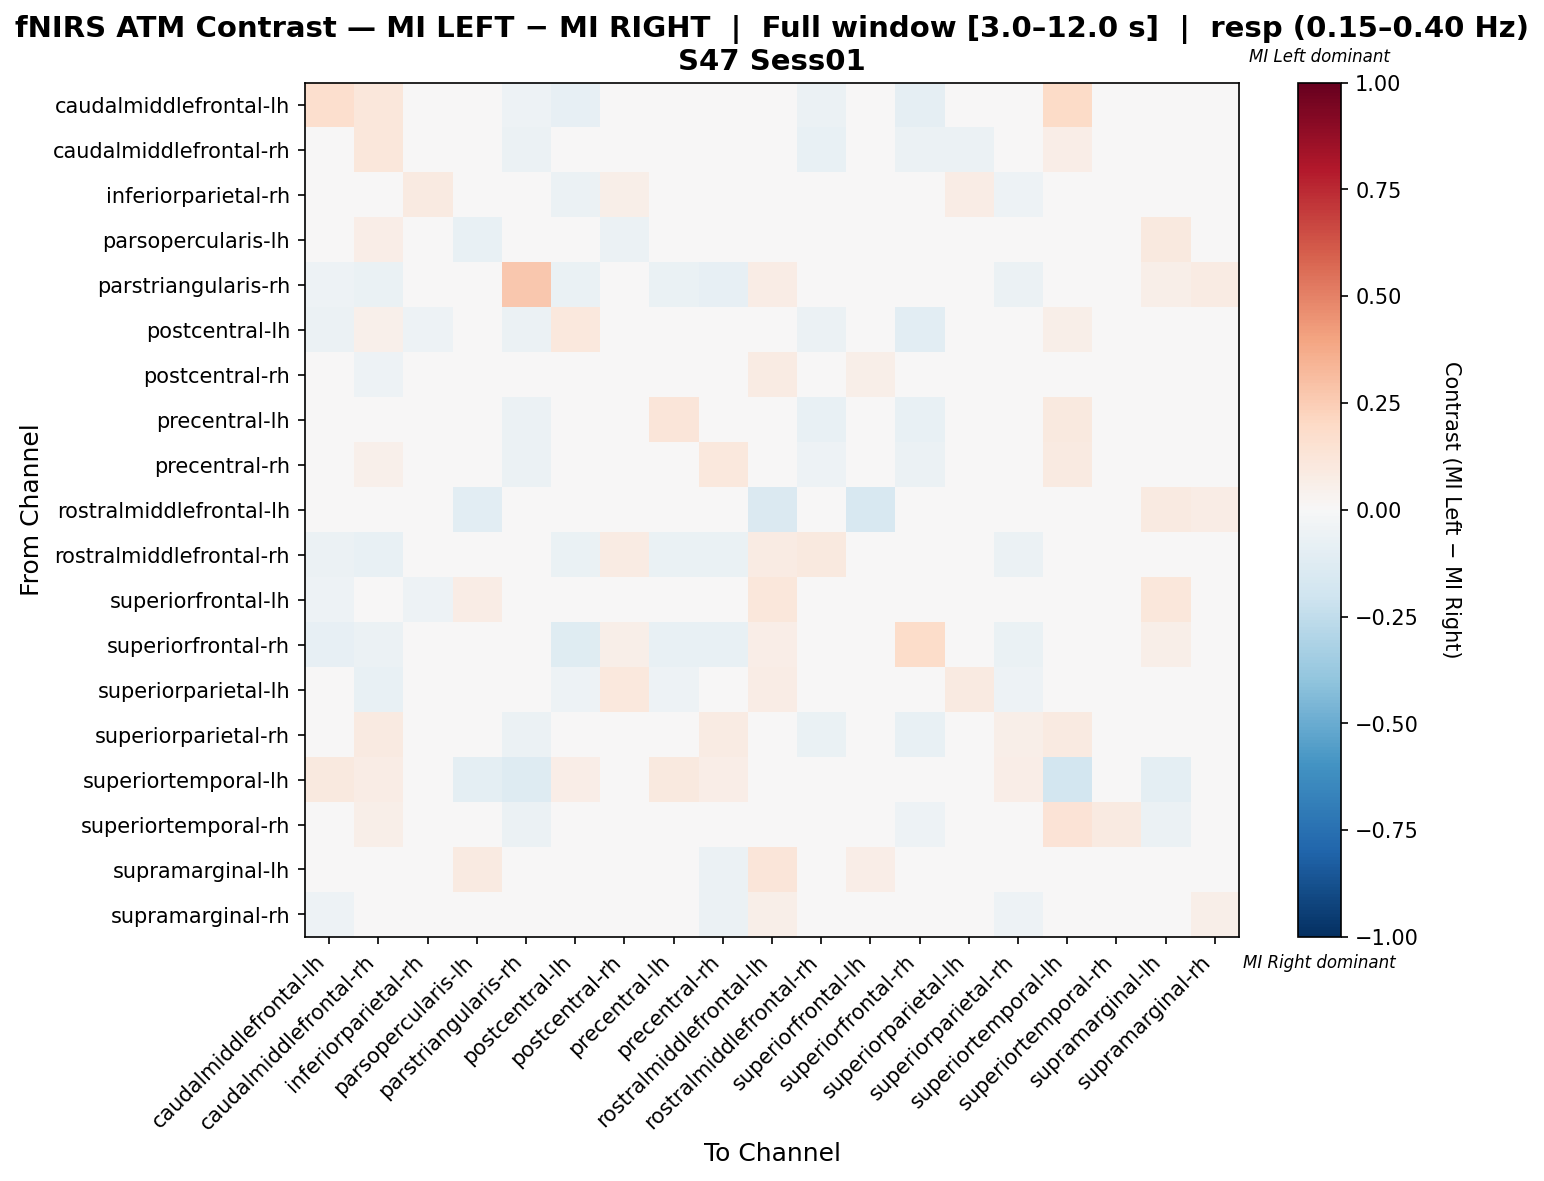

Data behind this chart, as committed beside it:
, caudalmiddlefrontal-lh, caudalmiddlefrontal-rh, inferiorparietal-rh, parsopercularis-lh, parstriangularis-rh, postcentral-lh, postcentral-rh, precentral-lh, precentral-rh, rostralmiddlefrontal-lh, rostralmiddlefrontal-rh, superiorfrontal-lh, superiorfrontal-rh, superiorparietal-lh, superiorparietal-rh, superiortemporal-lh, superiortemporal-rh, supramarginal-lh, supramarginal-rh
caudalmiddlefrontal-lh, 0.1668, 0.1112, -0.04292, 0.0, -0.05051, -0.08418, -0.02357, -0.007124, 0.03498, 0.0, -0.05724, -0.0404, -0.09091, -0.03998, 0.01056, 0.1895, -0.002091, -0.02694, -0.04714
caudalmiddlefrontal-rh, 0.01662, 0.1137, -0.01954, 0.02564, -0.05862, 0.02679, -0.02935, -0.002299, 0.04032, 0.01538, -0.07241, -0.003714, -0.06207, -0.0588, 0.001061, 0.06667, 0.008223, -0.003714, -0.00389
inferiorparietal-rh, -0.04808, -0.04329, 0.0917, 0.005263, -0.03138, -0.05816, 0.05857, -0.01879, -0.01056, 0.03158, 0.01805, -0.01741, -0.00415, 0.07068, -0.05152, 0.02105, -0.01947, -0.0197, 0.02561
parsopercularis-lh, 0.0, 0.06316, 0.0, -0.07646, 0.0, 0.02105, -0.06228, 0.0, 0.0, 0.02953, -0.04503, 0.00848, 0.03158, -0.03114, 0.0, -0.04167, 0.0, 0.09518, 0.007602
parstriangularis-rh, -0.05449, -0.0641, -0.03425, 0.0, 0.2716, -0.0641, 0.03727, -0.0641, -0.08013, 0.07463, 0.01052, 0.01272, -0.03956, -0.009711, -0.05769, -0.03526, -0.03956, 0.0564, 0.07984
postcentral-lh, -0.06162, 0.05229, -0.05077, 0.02778, -0.05602, 0.1058, 0.029, -0.01727, 0.0007586, 0.03472, -0.05882, 0.01914, -0.1036, -0.01155, -0.00461, 0.05556, -0.003151, 0.01366, 0.02877
postcentral-rh, -0.03401, -0.05442, 0.02288, -0.01534, -0.002166, -0.02127, -0.03514, -0.04082, -0.04082, 0.0828, 0.01348, 0.05473, 0.04285, 0.03679, -0.02721, 0.0, -0.03445, 0.02925, 0.02288
precentral-lh, -0.01949, 0.03812, 0.03376, 0.0, -0.05863, -0.01187, -0.008667, 0.1219, 0.04574, 0.0, -0.07166, -0.03257, -0.07492, -0.03688, 0.02832, 0.09565, 0.00439, -0.03257, -0.02059
precentral-rh, -0.01597, 0.05054, 0.01982, 0.0, -0.05959, 0.001847, -0.01306, 0.009512, 0.109, 0.0, -0.0544, -0.02591, -0.06218, -0.01592, 0.03013, 0.08961, -0.003388, -0.03886, -0.0212
rostralmiddlefrontal-lh, 0.0, 0.03247, 0.01299, -0.103, 0.03247, 0.01948, 0.04545, 0.0, 0.0, -0.1436, 0.03308, -0.1584, 0.03247, 0.02597, 0.0, 0.0, 0.0, 0.09275, 0.07792
rostralmiddlefrontal-rh, -0.05611, -0.07591, 0.02126, 0.03157, -0.02784, -0.06601, 0.0782, -0.06931, -0.06601, 0.0817, 0.09493, 0.0258, 0.02126, 0.03756, -0.05941, 0.0, -0.02207, 0.03013, 0.02023
superiorfrontal-lh, -0.05069, -0.005814, -0.0532, 0.07472, -0.01002, -0.02635, 0.01682, -0.04147, -0.04147, 0.1142, -0.01253, 0.01911, -0.03306, -0.01924, -0.03226, 0.0, -0.03687, 0.1125, 0.02564
superiorfrontal-rh, -0.08414, -0.06149, 0.01576, 0.04348, -0.02569, -0.123, 0.05884, -0.0712, -0.0712, 0.06957, 0.03416, 0.02527, 0.1868, 0.03194, -0.06472, 0.0, -0.0356, 0.05561, 0.01556
superiorparietal-lh, -0.04943, -0.07067, 0.03594, -0.002882, -0.0156, -0.05008, 0.1045, -0.05389, -0.04471, 0.07527, 0.01535, 0.02112, 0.007482, 0.08958, -0.05323, 0.0, -0.03422, 0.004988, 0.02046
superiorparietal-rh, -0.02701, 0.08676, -0.006463, 0.0, -0.05755, 0.01152, -0.02158, 0.04542, 0.08188, 0.0, -0.06475, -0.02878, -0.07194, -0.0406, 0.05566, 0.09322, 0.01488, -0.02878, -0.04189
superiortemporal-lh, 0.09827, 0.07514, 0.04624, -0.09434, -0.1321, 0.06358, 0.0, 0.09827, 0.06326, 0.0, 0.0, 0.0, 0.0, 0.00578, 0.06936, -0.1827, -0.01494, -0.09434, -0.001527
superiortemporal-rh, 0.007582, 0.057, -0.008039, 0.0, -0.05618, 0.0095, -0.03745, 0.008221, 0.03152, 0.0, -0.03745, -0.03745, -0.05243, -0.0412, 0.007582, 0.1401, 0.09034, -0.05618, -0.02549
supramarginal-lh, -0.04072, -0.006917, -0.04192, 0.08643, -0.01597, -0.00501, 0.0138, -0.04525, -0.05882, 0.1176, -0.02049, 0.06784, 0.00404, -0.0212, -0.0362, -0.003814, -0.04906, 0.04163, 0.01403
supramarginal-rh, -0.05085, 0.003918, -0.02206, 0.04488, 0.007308, 0.007308, 0.03132, -0.04464, -0.06245, 0.06155, -0.01217, 0.03414, -0.01499, -0.002289, -0.05085, 0.006494, -0.03194, 0.033, 0.06232
